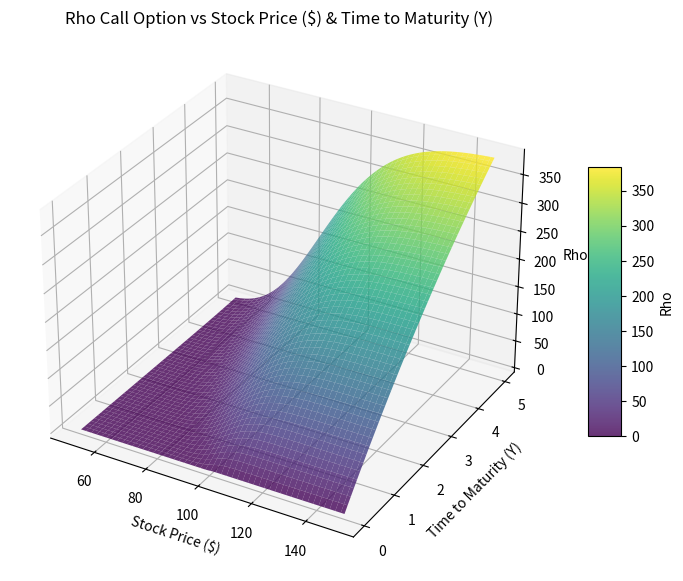
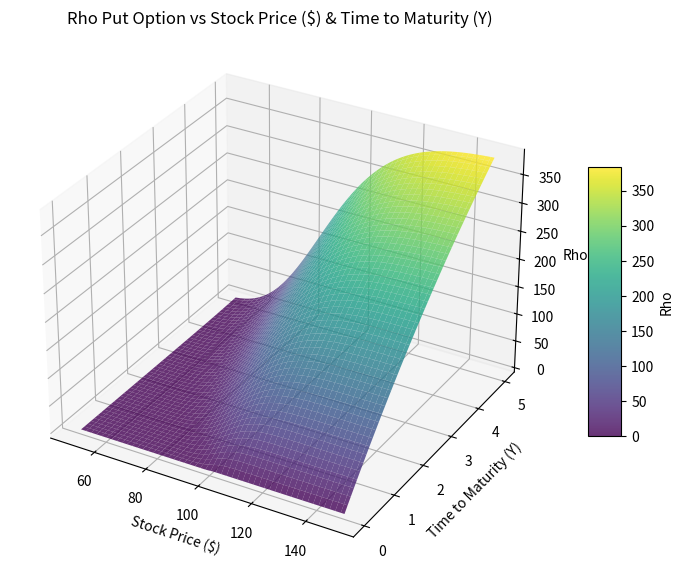

Write Python code to recreate these figures, in order.
import numpy as np
import matplotlib.pyplot as plt
from scipy.stats import norm as N

S_range = np.linspace(50, 150, 150) 
t_range = np.linspace(0.01, 5, 150)  

K = 100    
r = 0.05   
q = 0.02   
sigma = 0.1  

# Meshgrid for stock prices and time to maturity
S_range, t_range = np.meshgrid(S_range, t_range)

def rho(S0, K, T, r, Q, vol, underlying_shares=100.0, otype='call'):
    d2 = (np.log(S0/K) + (r - Q - 0.5 * vol**2.0) * T) / (vol * np.sqrt(T))
    
    if otype == 'call':
        return (K * T * np.exp(-r*T) * N.cdf(d2)) 
    elif otype == 'put':
        return (-K * T * np.exp(-r*T) * N.cdf(-d2)) 
    else:
        raise ValueError("otype must be 'call' or 'put'")

Rhos_c = rho(S_range, K, t_range, r, q, sigma, 'call')
Rhos_p = rho(S_range, K, t_range, r, q, sigma, 'put')

# Rho for Call 
fig = plt.figure(figsize=(10, 7))
ax = fig.add_subplot(111, projection='3d')
surf = ax.plot_surface(S_range, t_range, Rhos_c, cmap='viridis', alpha=0.8)
ax.set_title('Rho Call Option vs Stock Price ($) & Time to Maturity (Y)')
ax.set_xlabel('Stock Price ($)')
ax.set_ylabel('Time to Maturity (Y)')
ax.set_zlabel('Rho')
fig.colorbar(surf, shrink=0.5, aspect=8, label='Rho')
plt.show()

# Rho for Put 
fig = plt.figure(figsize=(10, 7))
ax = fig.add_subplot(111, projection='3d')
surf = ax.plot_surface(S_range, t_range, Rhos_p, cmap='viridis', alpha=0.8)
ax.set_title('Rho Put Option vs Stock Price ($) & Time to Maturity (Y)')
ax.set_xlabel('Stock Price ($)')
ax.set_ylabel('Time to Maturity (Y)')
ax.set_zlabel('Rho')
fig.colorbar(surf, shrink=0.5, aspect=8, label='Rho')
plt.show()

